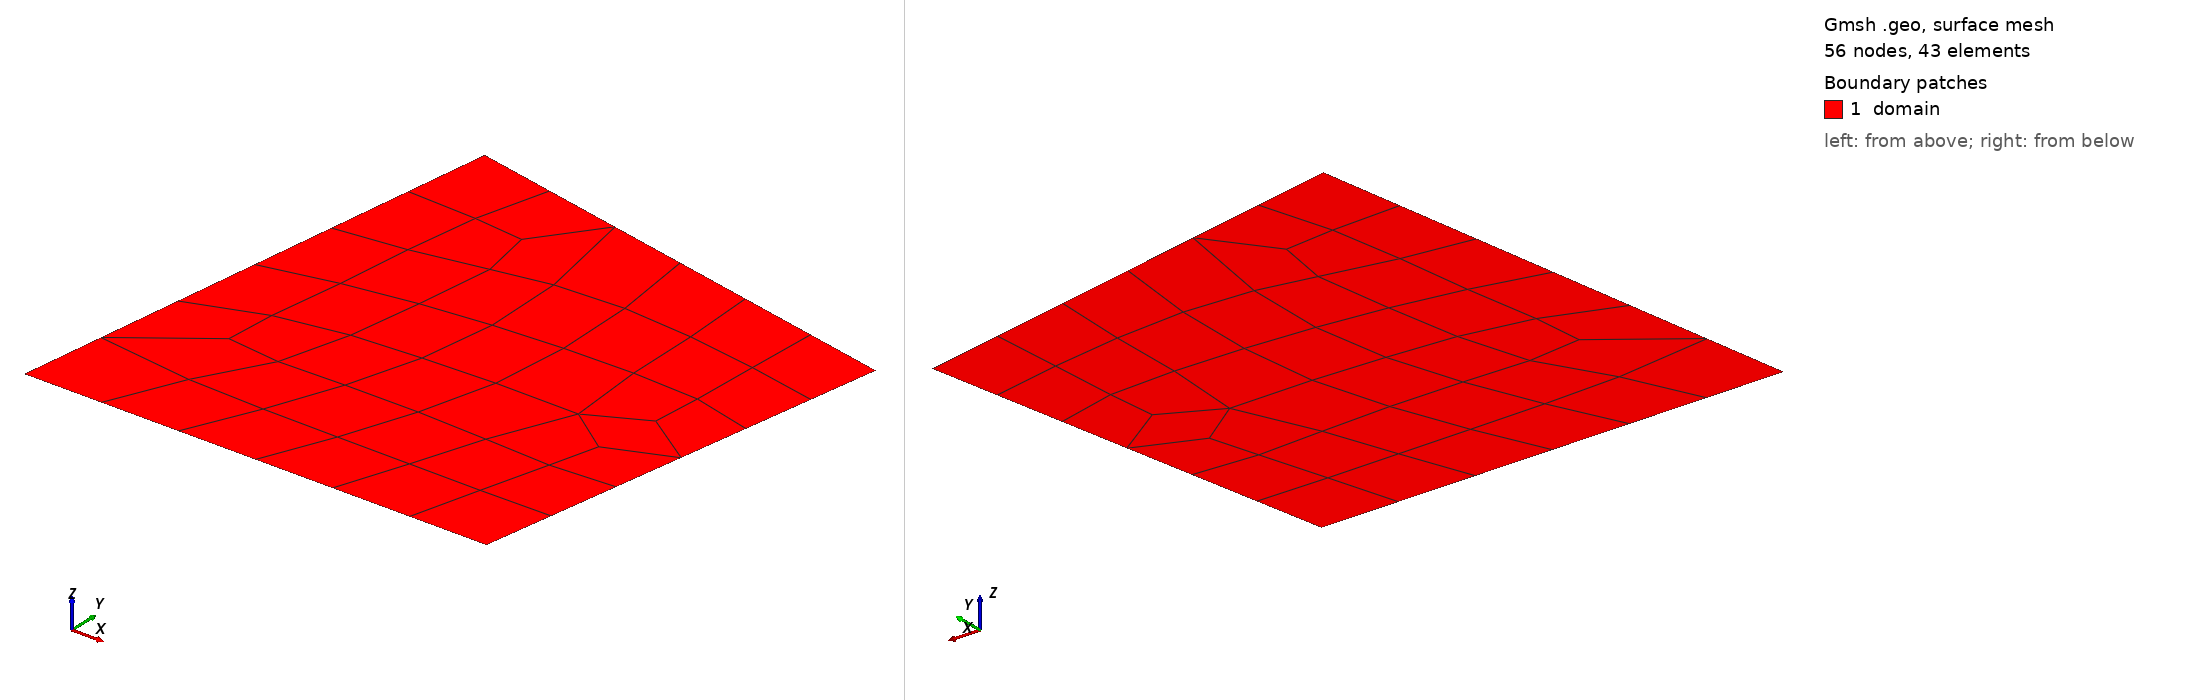

Gmsh geometry script, surface-meshed: 56 nodes, 43 surface elements. Boundary patches (legend numbers): 1 domain. Left view from above one corner, right view from below the opposite corner. Legend entries are the model's physical surfaces. The drawing asked Gmsh for element sizes between 1% and 20% of the model's largest extent; the script's own settings can give other sizes.

=== irregular_quad.geo (drawn) ===
// Non-orthogonal, unstructured quadrilaterals (Gmsh may retain a few triangles).
Point(1)={0,0,0,.2}; Point(2)={1,0,0,.2};
Point(3)={1.15,.9,0,.2}; Point(4)={.15,1.1,0,.2};
Line(1)={1,2}; Line(2)={2,3}; Line(3)={3,4}; Line(4)={4,1};
Curve Loop(1)={1,2,3,4}; Plane Surface(1)={1};
Mesh.Algorithm=6;
Recombine Surface{1};
Mesh.SecondOrderIncomplete=0;
Physical Surface("domain",1)={1};
Physical Curve("boundary",1)={1,2,3,4};
